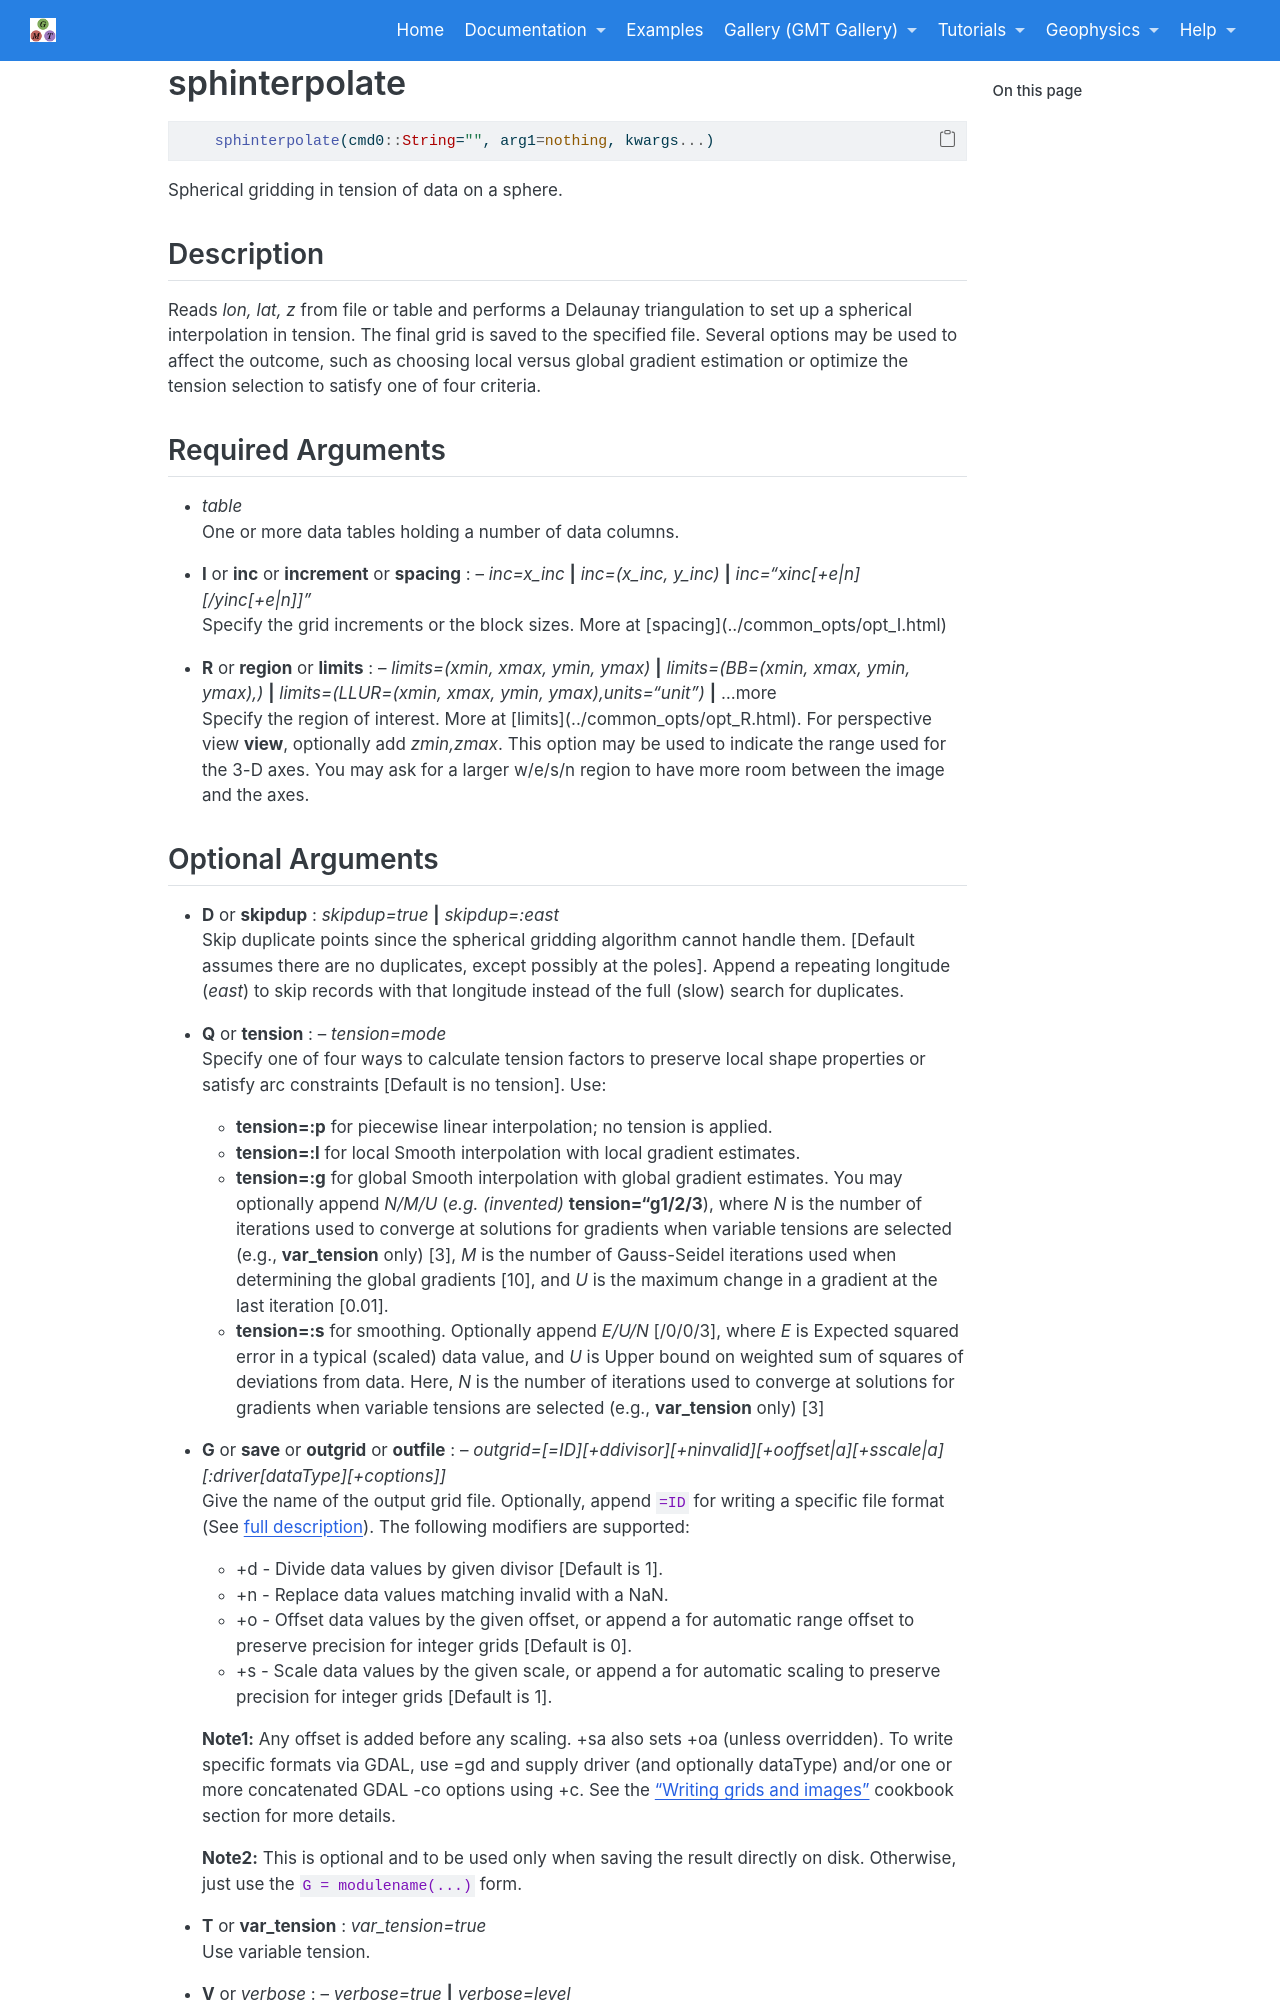

repository: joa-quim/GMTjl_doc · page: documentation/modules/sphinterpolate.html · generator: jekyll

# sphinterpolate

```julia
	sphinterpolate(cmd0::String="", arg1=nothing, kwargs...)
```

Spherical gridding in tension of data on a sphere.

Description
-----------

Reads *lon, lat, z* from file or table and performs a Delaunay triangulation to set up a
spherical interpolation in tension. The final grid is saved to the specified file.
Several options may be used to affect the outcome, such as choosing local versus global
gradient estimation or optimize the tension selection to satisfy one of four criteria.

Required Arguments
------------------

- *table*\
    One or more data tables holding a number of data columns.

\textinput{common_opts/opt_I}

\textinput{common_opts/opt_R}
